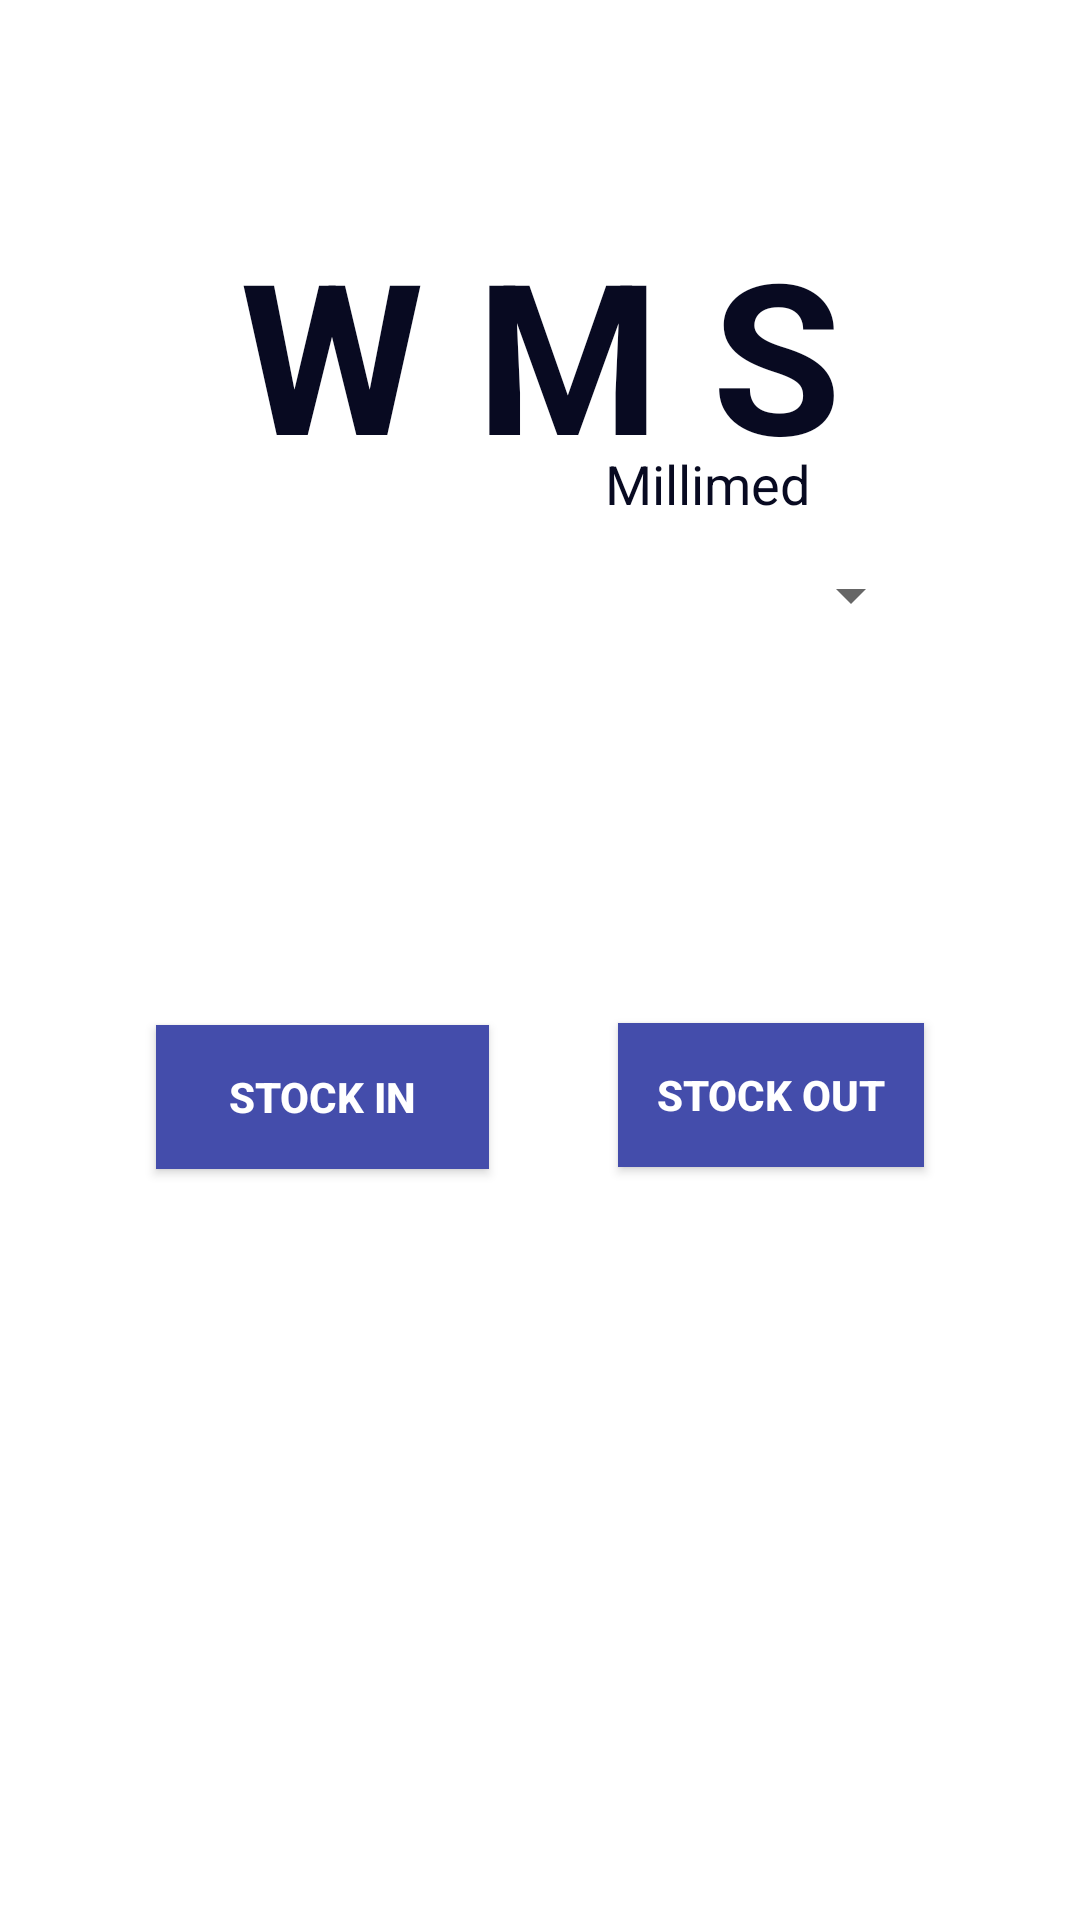

Android layout source for this screen:
<!-- AndroidManifest.xml: application theme AppTheme -->
<!-- res/layout/home_main.xml -->
<?xml version="1.0" encoding="utf-8"?>
<android.support.constraint.ConstraintLayout xmlns:android="http://schemas.android.com/apk/res/android"
    xmlns:app="http://schemas.android.com/apk/res-auto"
    xmlns:tools="http://schemas.android.com/tools"
    android:id="@+id/relativeLayout"
    android:layout_width="match_parent"

    android:layout_height="match_parent"
    android:background="#FFFF">

    <TextView
        android:id="@+id/tv_comp_name"
        android:layout_width="wrap_content"
        android:layout_height="78dp"
        android:layout_marginTop="71dp"
        android:text="W M S"
        android:textAlignment="center"

        android:textColor="#080A21"

        android:textIsSelectable="false"
        android:textSize="70sp"
        android:textStyle="bold"
        app:layout_constraintLeft_toLeftOf="parent"
        app:layout_constraintRight_toRightOf="parent"
        app:layout_constraintTop_toTopOf="parent" />

    <Button
        android:id="@+id/bt_stock_in"
        android:layout_width="111dp"
        android:layout_height="wrap_content"
        android:layout_marginStart="52dp"
        android:background="#444DAB"
        android:text="STOCK IN"
        android:textColor="#fff"
        android:textStyle="bold"
        app:layout_constraintBottom_toBottomOf="parent"
        app:layout_constraintStart_toStartOf="parent"
        app:layout_constraintTop_toTopOf="parent"
        app:layout_constraintVertical_bias="0.577" />

    <Button
        android:id="@+id/bt_stock_out"
        android:layout_width="102dp"
        android:layout_height="wrap_content"
        android:layout_marginEnd="52dp"
        android:background="#444DAB"
        android:text="Stock OUT"
        android:textColor="#fff"
        android:textStyle="bold"
        app:layout_constraintBottom_toBottomOf="parent"
        app:layout_constraintEnd_toEndOf="parent"
        app:layout_constraintTop_toTopOf="parent"
        app:layout_constraintVertical_bias="0.576" />

    <TextView
        android:id="@+id/tv_username"
        android:layout_width="195dp"
        android:layout_height="wrap_content"
        android:layout_marginEnd="8dp"
        android:layout_marginStart="8dp"
        android:layout_marginTop="8dp"
        android:textAlignment="textEnd"
        android:textColor="#080A21"
        android:textSize="15dp"
        app:layout_constraintEnd_toEndOf="parent"
        app:layout_constraintHorizontal_bias="1.0"
        app:layout_constraintStart_toStartOf="parent"
        app:layout_constraintTop_toTopOf="parent" />

    <Spinner
        android:id="@+id/sp_comecode"
        android:layout_width="255dp"
        android:layout_height="wrap_content"
        android:layout_marginEnd="8dp"
        android:layout_marginStart="8dp"
        android:layout_marginTop="13dp"
        android:textAlignment="center"
        app:layout_constraintEnd_toEndOf="parent"
        app:layout_constraintStart_toStartOf="parent"
        app:layout_constraintTop_toBottomOf="@+id/textView4" />

    <TextView
        android:id="@+id/textView4"
        android:layout_width="wrap_content"
        android:layout_height="wrap_content"
        android:layout_marginEnd="8dp"
        android:layout_marginStart="8dp"
        android:text="Millimed"
        android:textAlignment="textEnd"
        android:textColor="#080A21"
        android:textSize="18dp"
        app:layout_constraintEnd_toEndOf="parent"
        app:layout_constraintHorizontal_bias="0.703"
        app:layout_constraintStart_toStartOf="parent"
        app:layout_constraintTop_toBottomOf="@+id/tv_comp_name" />

</android.support.constraint.ConstraintLayout>
<!-- resources referenced by this layout -->
<resources>
  <style name="AppTheme" parent="Theme.AppCompat.Light.NoActionBar">
          
          <item name="colorPrimary">@color/colorPrimary</item>
          <item name="colorPrimaryDark">@color/colorPrimaryDark</item>
          <item name="colorAccent">@color/colorAccent</item>
      </style>
  <color name="colorPrimary">#031634</color>
  <color name="colorPrimaryDark">#1b325f</color>
  <color name="colorAccent">#FF4081</color>
</resources>
